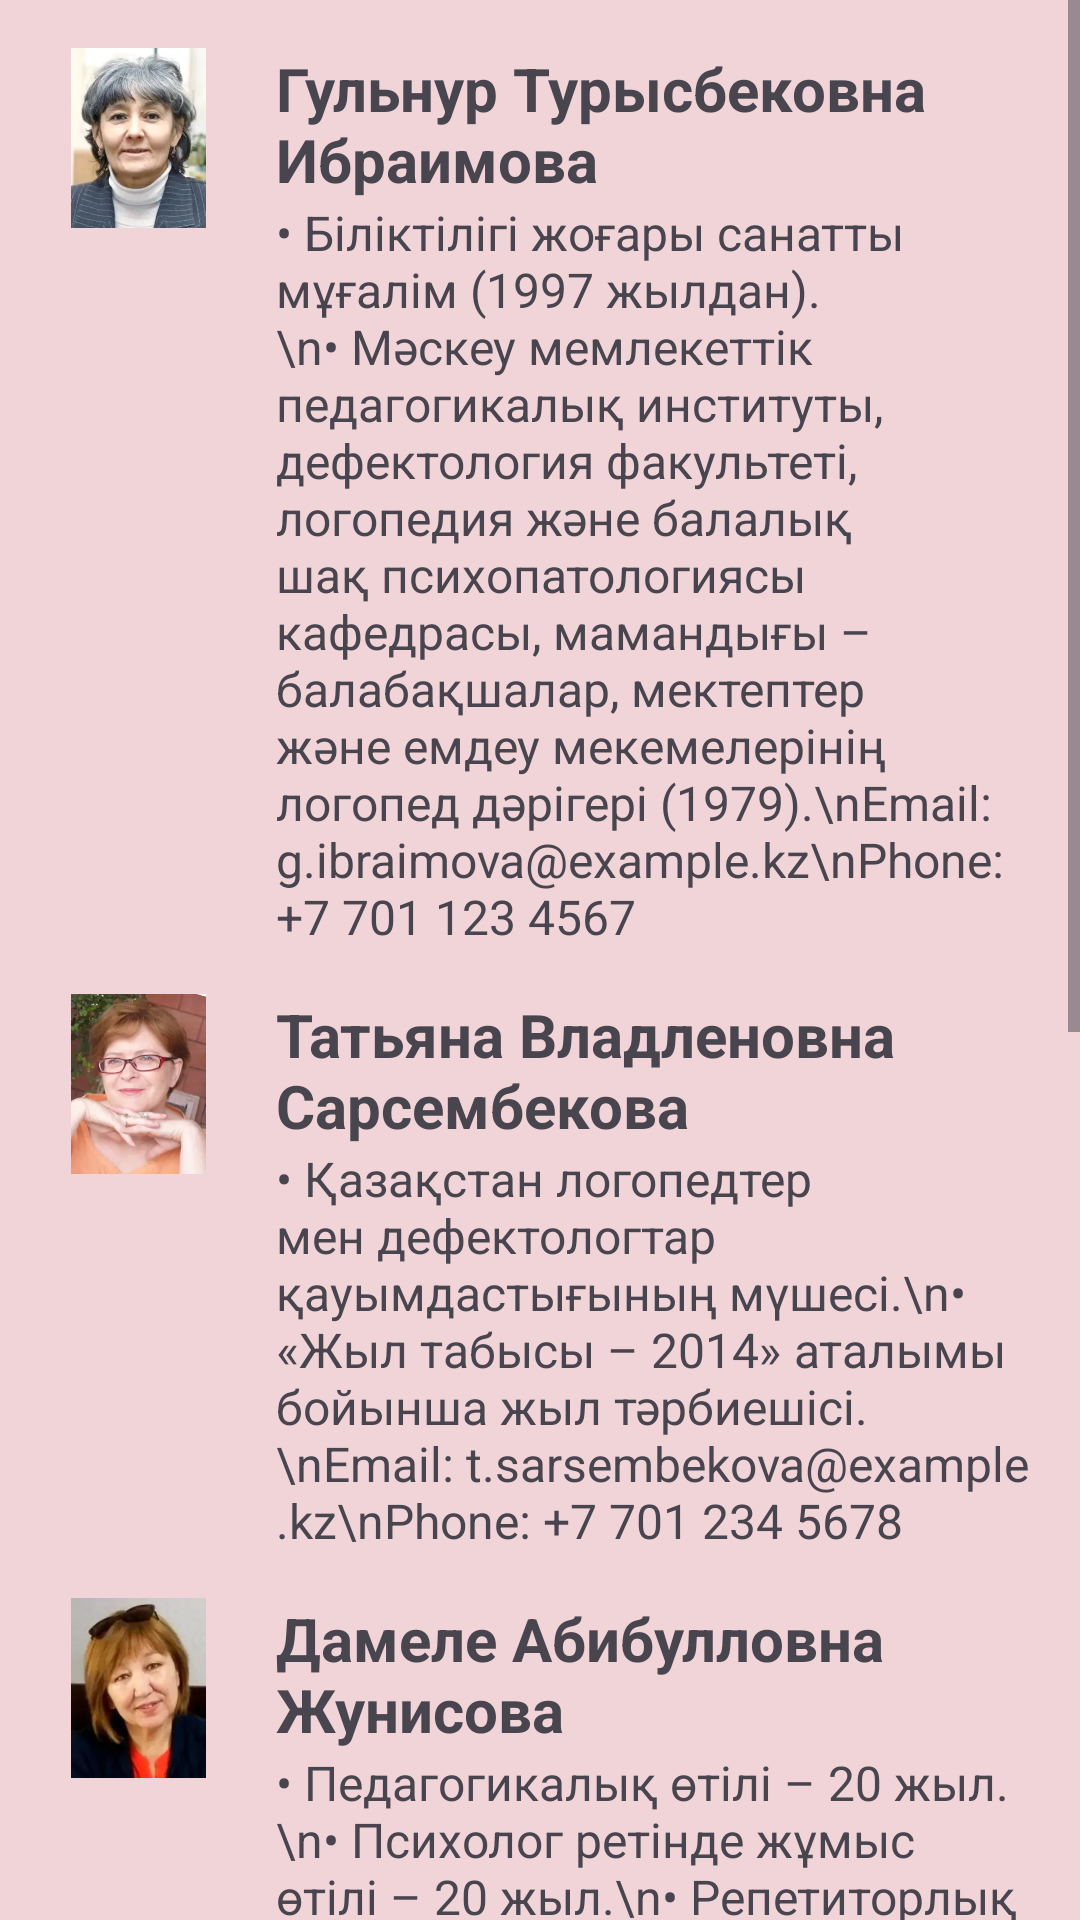

Produce the Android XML layout that renders to this screen, including the resource entries it uses.
<!-- AndroidManifest.xml: application theme Theme.Diplom4 -->
<!-- res/layout/fragment_parent_tips.xml -->
<?xml version="1.0" encoding="utf-8"?>
<androidx.constraintlayout.widget.ConstraintLayout xmlns:android="http://schemas.android.com/apk/res/android"
    xmlns:app="http://schemas.android.com/apk/res-auto"
    xmlns:tools="http://schemas.android.com/tools"
    android:layout_width="match_parent"
    android:layout_height="match_parent"
    tools:context=".bottomnav.parent_tips.Parent_tipsFragment">

    <ScrollView
        android:layout_width="match_parent"
        android:layout_height="match_parent"
        android:background="@color/nejny">

        <LinearLayout
            android:layout_width="match_parent"
            android:layout_height="wrap_content"
            android:orientation="vertical"
            android:padding="16dp">
            
            <LinearLayout
                android:layout_width="match_parent"
                android:layout_height="wrap_content"
                android:orientation="horizontal"
                android:layout_marginBottom="15dp">

                <ImageView
                    android:layout_width="60dp"
                    android:layout_height="60dp"
                    android:layout_marginEnd="16dp"
                    android:src="@drawable/gulnur"/>

                <LinearLayout
                    android:layout_width="0dp"
                    android:layout_height="wrap_content"
                    android:layout_weight="1"
                    android:orientation="vertical">

                    <TextView
                        android:layout_width="match_parent"
                        android:layout_height="wrap_content"
                        android:text="Гульнур Турысбековна Ибраимова"
                        android:textSize="20sp"
                        android:textStyle="bold"/>

                    <TextView
                        android:layout_width="match_parent"
                        android:layout_height="wrap_content"
                        android:text="• Біліктілігі жоғары санатты мұғалім (1997 жылдан).\n• Мәскеу мемлекеттік педагогикалық институты, дефектология факультеті, логопедия және балалық шақ психопатологиясы кафедрасы, мамандығы – балабақшалар, мектептер және емдеу мекемелерінің логопед дәрігері (1979).\nEmail: g.ibraimova@example.kz\nPhone: +7 701 123 4567"
                        android:textSize="16sp"/>
                </LinearLayout>
            </LinearLayout>
            
            <LinearLayout
                android:layout_width="match_parent"
                android:layout_height="wrap_content"
                android:orientation="horizontal"
                android:layout_marginBottom="15dp">

                <ImageView
                    android:layout_width="60dp"
                    android:layout_height="60dp"
                    android:layout_marginEnd="16dp"
                    android:src="@drawable/tatiana" />
                <LinearLayout
                    android:layout_width="0dp"
                    android:layout_height="wrap_content"
                    android:layout_weight="1"
                    android:orientation="vertical">

                    <TextView
                        android:layout_width="match_parent"
                        android:layout_height="wrap_content"
                        android:text="Татьяна Владленовна Сарсембекова"
                        android:textSize="20sp"
                        android:textStyle="bold"/>

                    <TextView
                        android:layout_width="match_parent"
                        android:layout_height="wrap_content"
                        android:text="• Қазақстан логопедтер мен дефектологтар қауымдастығының мүшесі.\n• «Жыл табысы – 2014» аталымы бойынша жыл тәрбиешісі.\nEmail: t.sarsembekova@example.kz\nPhone: +7 701 234 5678"
                        android:textSize="16sp"/>
                </LinearLayout>
            </LinearLayout>

            
            <LinearLayout
                android:layout_width="match_parent"
                android:layout_height="wrap_content"
                android:orientation="horizontal"
                android:layout_marginBottom="15dp">

                <ImageView
                    android:layout_width="60dp"
                    android:layout_height="60dp"
                    android:layout_marginEnd="16dp"
                    android:src="@drawable/damel" />

                <LinearLayout
                    android:layout_width="0dp"
                    android:layout_height="wrap_content"
                    android:layout_weight="1"
                    android:orientation="vertical">

                    <TextView
                        android:layout_width="match_parent"
                        android:layout_height="wrap_content"
                        android:text="Дамеле Абибулловна Жунисова"
                        android:textSize="20sp"
                        android:textStyle="bold"/>

                    <TextView
                        android:layout_width="match_parent"
                        android:layout_height="wrap_content"
                        android:text="• Педагогикалық өтілі – 20 жыл.\n• Психолог ретінде жұмыс өтілі – 20 жыл.\n• Репетиторлық тәжірибесі – 20 жыл.\nEmail: d.junisova@example.kz\nPhone: +7 701 345 6789"
                        android:textSize="16sp"/>
                </LinearLayout>
            </LinearLayout>

            
            <LinearLayout
                android:layout_width="match_parent"
                android:layout_height="wrap_content"
                android:orientation="horizontal"
                android:layout_marginBottom="15dp">

                <ImageView
                    android:layout_width="60dp"
                    android:layout_height="60dp"
                    android:layout_marginEnd="16dp"
                    android:src="@drawable/milunka" />

                <LinearLayout
                    android:layout_width="0dp"
                    android:layout_height="wrap_content"
                    android:layout_weight="1"
                    android:orientation="vertical">

                    <TextView
                        android:layout_width="match_parent"
                        android:layout_height="wrap_content"
                        android:text="Милунка Арнольдовна Солоницына"
                        android:textSize="20sp"
                        android:textStyle="bold"/>

                    <TextView
                        android:layout_width="match_parent"
                        android:layout_height="wrap_content"
                        android:text="• Абай атындағы Қазақ ұлттық педагогикалық университеті, біліктілігі – логопед-дефектолог, 2017–2019 ж.\n• «Логопед плюс» АНО сертификаты.\n• репетиторлық қызмет – 13 жыл.\nEmail: m.solonitsyna@example.kz\nPhone: +7 701 456 7890"
                        android:textSize="16sp"/>
                </LinearLayout>
            </LinearLayout>

            
            <LinearLayout
                android:layout_width="match_parent"
                android:layout_height="wrap_content"
                android:orientation="horizontal"
                android:layout_marginBottom="15dp">

                <ImageView
                    android:layout_width="60dp"
                    android:layout_height="60dp"
                    android:layout_marginEnd="16dp"
                    android:src="@drawable/akerke"/>

                <LinearLayout
                    android:layout_width="0dp"
                    android:layout_height="wrap_content"
                    android:layout_weight="1"
                    android:orientation="vertical">

                    <TextView
                        android:layout_width="match_parent"
                        android:layout_height="wrap_content"
                        android:text="Ақерке Қабылғазиевна Абзалбекова"
                        android:textSize="20sp"
                        android:textStyle="bold"/>

                    <TextView
                        android:layout_width="match_parent"
                        android:layout_height="wrap_content"
                        android:text="• Сәрсен Аманжолов атындағы Шығыс Қазақстан университеті, дефектология, 2017 ж.\n• Клекс, сенсорлық интеграция бөлмесінде қалай жұмыс істеу керек, сенсорлық интеграция-кіріспе, 2019 ж.\nEmail: a.abzalbekova@example.kz\nPhone: +7 701 567 1532"
                        android:textSize="16sp"/>
                </LinearLayout>
            </LinearLayout>



        </LinearLayout>
    </ScrollView>

</androidx.constraintlayout.widget.ConstraintLayout>
<!-- resources referenced by this layout -->
<resources>
  <color name="nejny">#FFF1D4D8</color>
  <!-- drawable akerke: jpeg bitmap (drawable, 10714 bytes) -->
  <!-- drawable damel: jpeg bitmap (drawable, 5530 bytes) -->
  <!-- drawable gulnur: jpeg bitmap (drawable, 11382 bytes) -->
  <!-- drawable milunka: jpeg bitmap (drawable, 13994 bytes) -->
  <!-- drawable tatiana: jpeg bitmap (drawable, 8014 bytes) -->
  <style name="Theme.Diplom4" parent="Base.Theme.Diplom4" />
  <style name="Base.Theme.Diplom4" parent="Theme.Material3.DayNight.NoActionBar">
          
          
      </style>
</resources>
